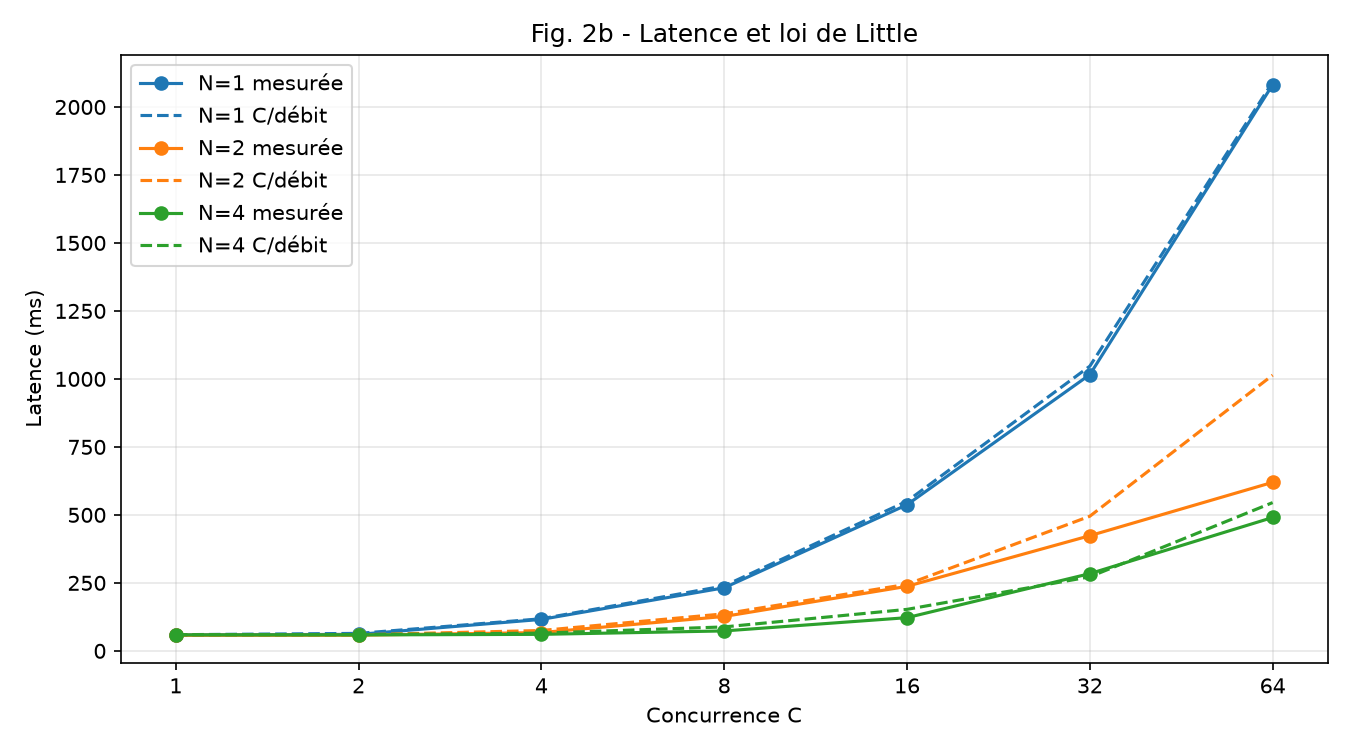

Values plotted in this chart, from the file beside it:
N, C, debit_req_s, latence_mediane_ms, erreurs, instances_observees, little_ms
1, 1, 16.83, 58.5, 0, 1, 59.43
1, 2, 31.11, 60.75, 0, 1, 64.29
1, 4, 33.87, 115.8, 0, 1, 118.1
1, 8, 33.47, 232.0, 0, 1, 239
1, 16, 29.07, 537.3, 0, 1, 550.3
1, 32, 30.56, 1016, 0, 1, 1047
1, 64, 30.6, 2082, 0, 1, 2091
2, 1, 17.16, 57.4, 0, 2, 58.29
2, 2, 33.88, 57.7, 0, 2, 59.03
2, 4, 53.34, 67.35, 0, 2, 74.99
2, 8, 58.71, 126.6, 0, 2, 136.3
2, 16, 65.37, 237.3, 0, 2, 244.8
2, 32, 64.63, 423.6, 0, 2, 495.1
2, 64, 63.12, 619.8, 0, 2, 1014
4, 1, 16.8, 58.7, 0, 4, 59.52
4, 2, 33.41, 58.65, 0, 4, 59.86
4, 4, 61.28, 60.75, 0, 4, 65.27
4, 8, 90.83, 73.32, 0, 4, 88.08
4, 16, 104.8, 122.1, 0, 4, 152.6
4, 32, 117.5, 284, 0, 4, 272.2
4, 64, 117.4, 490.4, 0, 4, 545.3
